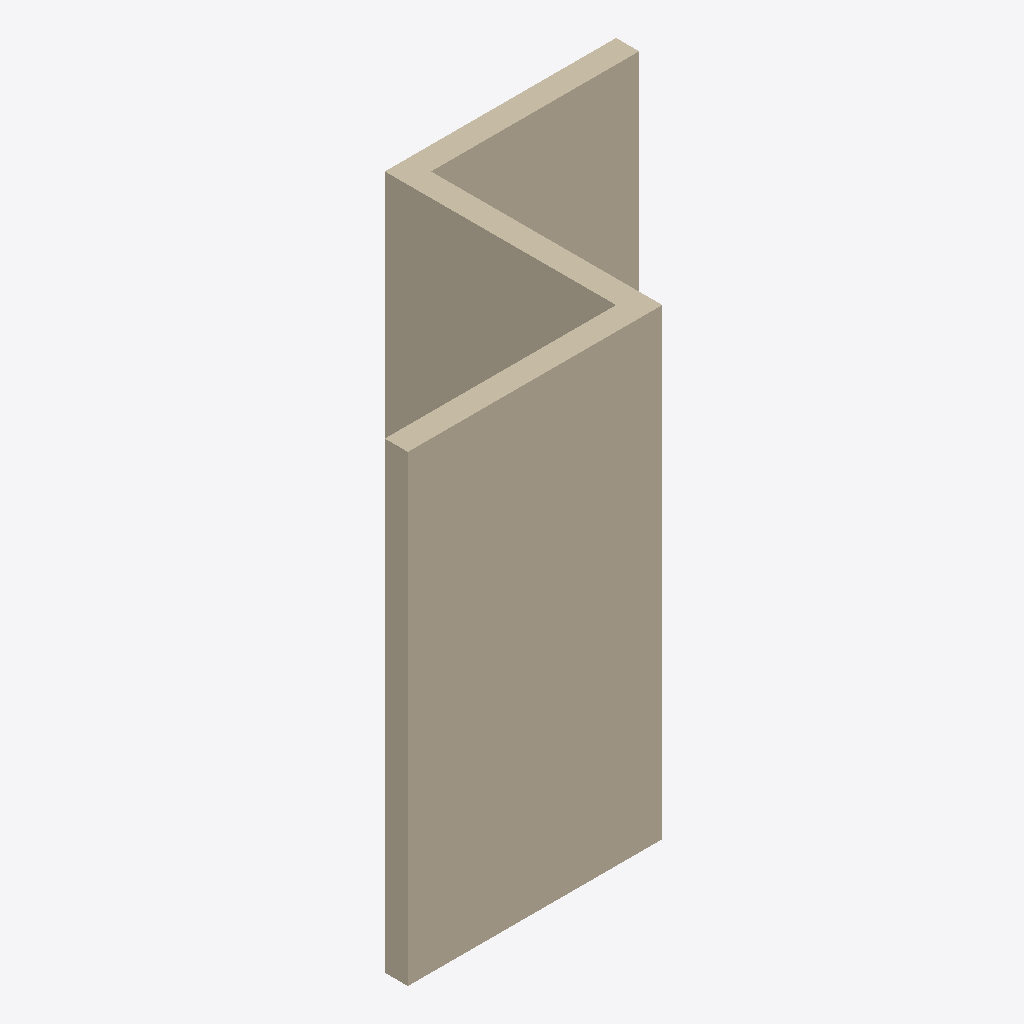
Isometric view of an IFC building model (IFC-SPF (STEP), schema IFC2X3, length unit foot), seen from the south-west, elements coloured by IFC class: 3 walls (beige).
Extent 3.0 m × 1.7 m × 3.0 m (x, y, z). Storeys (1): Level 1 at 0.00 m. Elements (3): 3 IfcWallStandardCase.

HEADER;
FILE_DESCRIPTION(('ViewDefinition [CoordinationView_V2.0]'),'2;1');
FILE_NAME('Project Number','2020-12-15T14:43:17',(''),(''),'The EXPRESS Data Manager Version 5.02.0100.07 : ','20200826_1250(x64) - Exporter 20.2.30.42 - Alter','');
FILE_SCHEMA(('IFC2X3'));
ENDSEC;
DATA;
#112=IFCPROJECT('1DaHntoub0J9Zi7Uz8uwmE',#41,'Project Number',$,$,'Project Name','Project Status',(#104),#99);
#387=IFCSITE('1DaHntoub0J9Zi7Uz8uwmC',#41,'Default',$,$,#384,$,$,.ELEMENT.,(42,21,30,344238),(-71,-3,-35,-194702),0.0,$,$);
#122=IFCBUILDING('1DaHntoub0J9Zi7Uz8uwmF',#41,'',$,$,#32,$,'',.ELEMENT.,$,$,$);
#131=IFCBUILDINGSTOREY('1DaHntoub0J9Zi7U_t75AT',#41,'Level 1',$,'Level:Story Level',#129,$,'Level 1',.ELEMENT.,0.0);
#171=IFCWALLSTANDARDCASE('31PNQOj2r0XP_vqfDB$24L',#41,'Basic Wall:Testy Wall Type:153143',$,'Basic Wall:Testy Wall Type',#141,#167,'153143');
#286=IFCWALLSTANDARDCASE('31PNQOj2r0XP_vqfDB$26d',#41,'Basic Wall:Testy Wall Type:153221',$,'Basic Wall:Testy Wall Type',#266,#284,'153221');
#346=IFCWALLSTANDARDCASE('31PNQOj2r0XP_vqfDB$27y',#41,'Basic Wall:Testy Wall Type:153310',$,'Basic Wall:Testy Wall Type',#326,#344,'153310');
ENDSEC;
